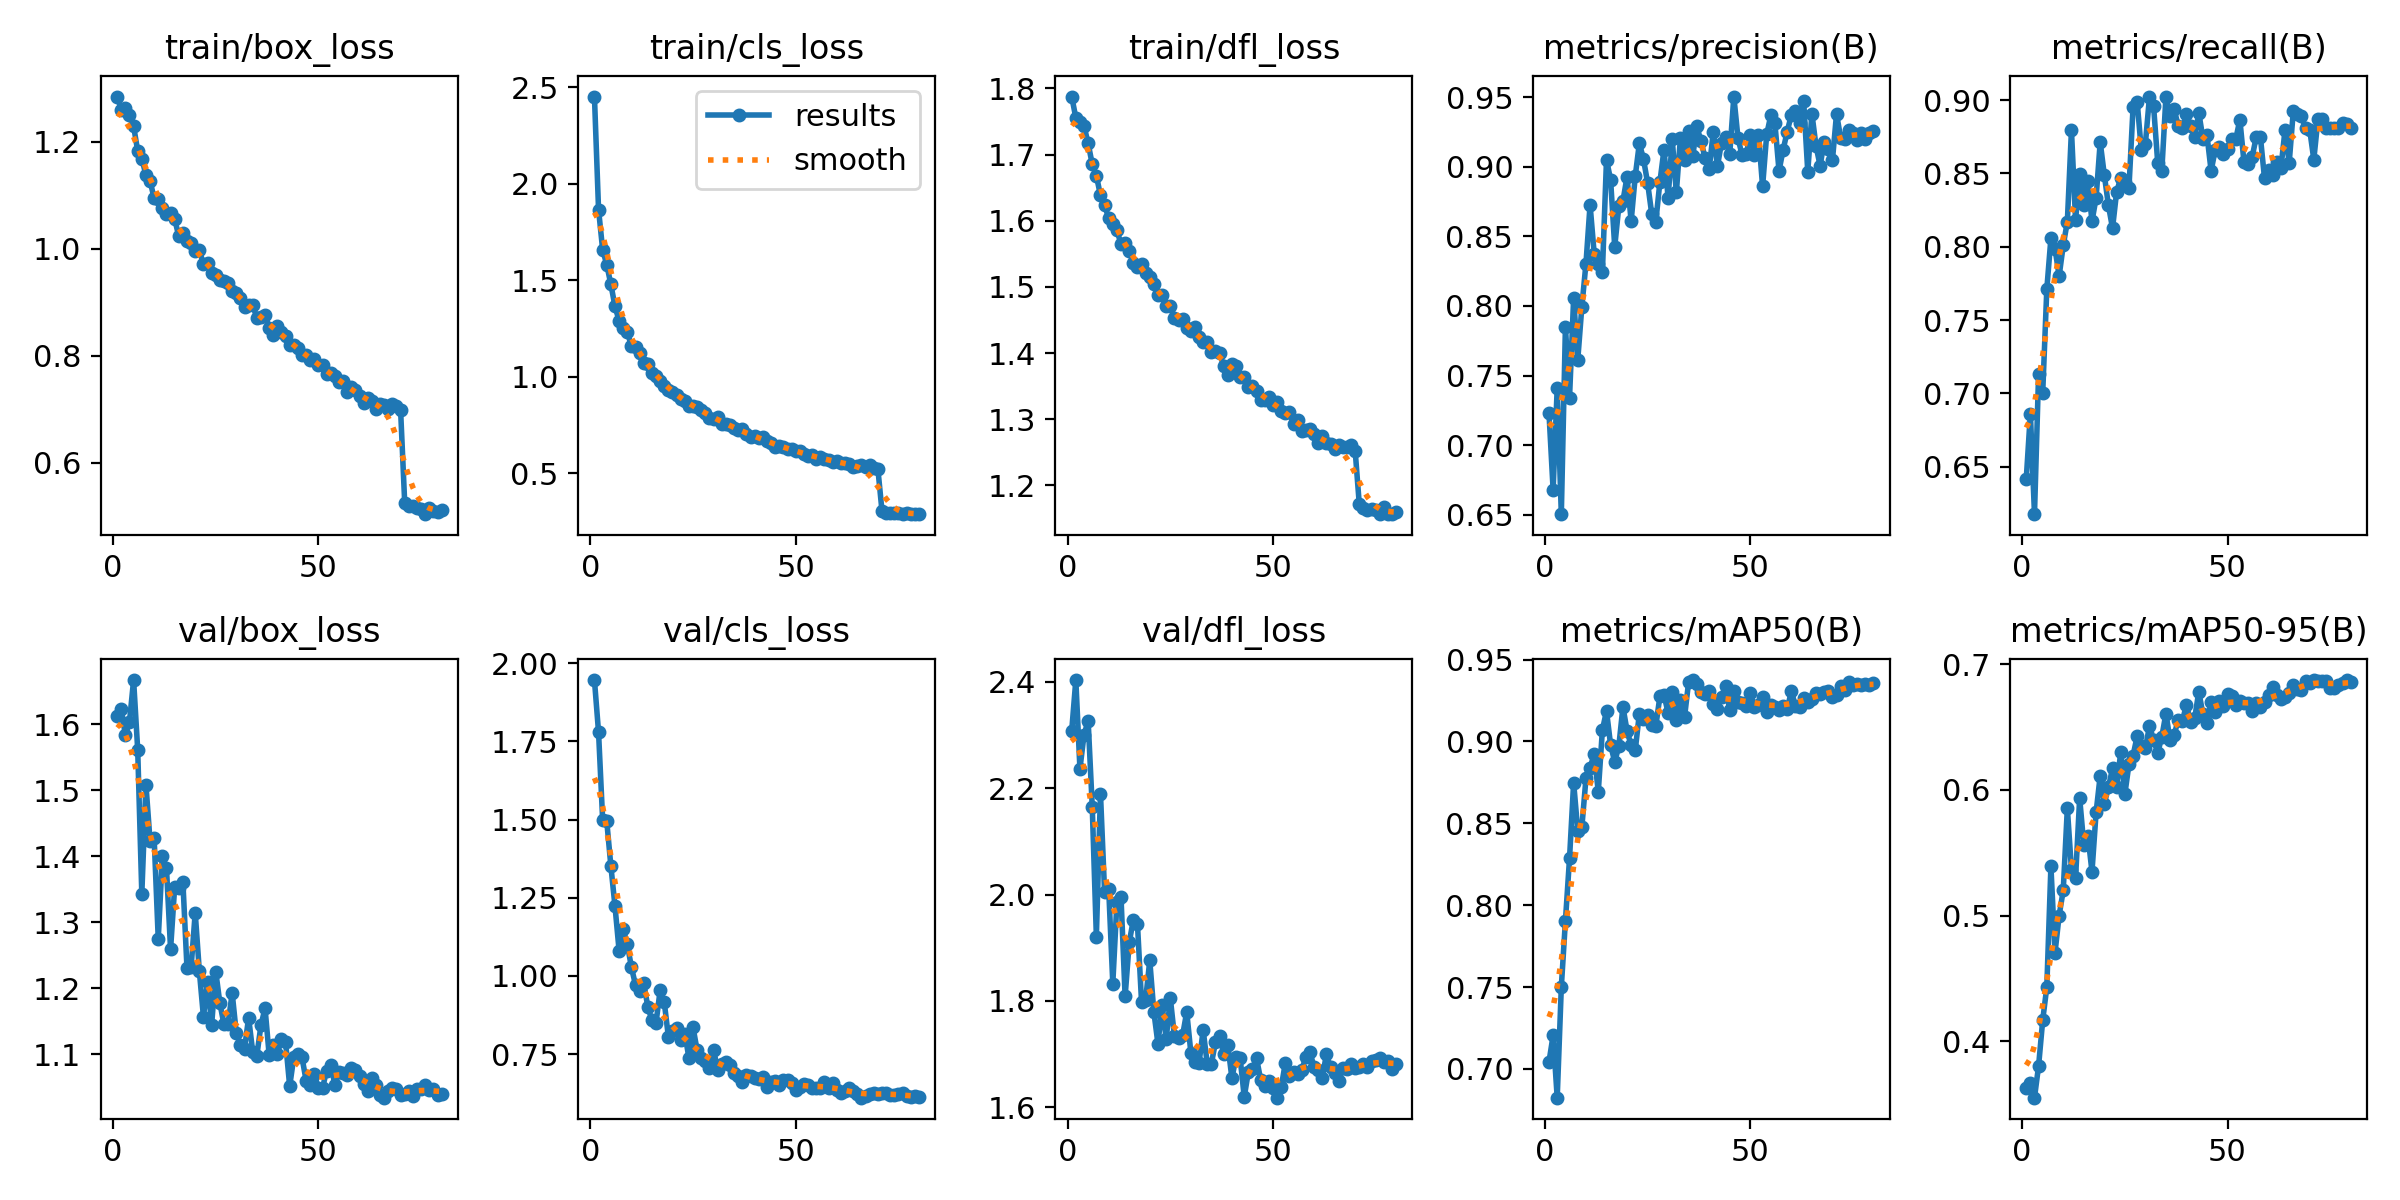

Source data for this figure (header and first rows):
epoch, time, train/box_loss, train/cls_loss, train/dfl_loss, metrics/precision(B), metrics/recall(B), metrics/mAP50(B), metrics/mAP50-95(B), val/box_loss, val/cls_loss, val/dfl_loss, lr/pg0, lr/pg1, lr/pg2
1, 51.12, 1.285, 2.451, 1.788, 0.7229, 0.6418, 0.7044, 0.363, 1.613, 1.946, 2.308, 0.0003695, 0.0003695, 0.0003695
2, 96.79, 1.261, 1.865, 1.755, 0.6681, 0.6863, 0.7205, 0.367, 1.623, 1.779, 2.403, 0.0007396, 0.0007396, 0.0007396
3, 142, 1.263, 1.657, 1.75, 0.741, 0.6177, 0.6825, 0.355, 1.583, 1.499, 2.236, 0.001109, 0.001109, 0.001109
4, 186.8, 1.25, 1.579, 1.743, 0.6504, 0.7134, 0.7501, 0.3803, 1.604, 1.494, 2.301, 0.001107, 0.001107, 0.001107
5, 231.3, 1.23, 1.477, 1.717, 0.7851, 0.7004, 0.7905, 0.4167, 1.667, 1.352, 2.326, 0.001104, 0.001104, 0.001104
6, 275.9, 1.183, 1.364, 1.685, 0.7342, 0.7711, 0.8286, 0.4431, 1.562, 1.223, 2.165, 0.0011, 0.0011, 0.0011
7, 320.5, 1.169, 1.289, 1.668, 0.8057, 0.8059, 0.8749, 0.5392, 1.343, 1.081, 1.921, 0.001096, 0.001096, 0.001096
8, 365.1, 1.138, 1.254, 1.638, 0.7612, 0.7987, 0.8455, 0.4706, 1.509, 1.149, 2.19, 0.00109, 0.00109, 0.00109
9, 409.8, 1.127, 1.231, 1.624, 0.7995, 0.78, 0.8477, 0.5, 1.424, 1.101, 2.005, 0.001084, 0.001084, 0.001084
10, 454.7, 1.095, 1.157, 1.603, 0.8305, 0.801, 0.8774, 0.5201, 1.428, 1.028, 2.011, 0.001077, 0.001077, 0.001077
11, 500.1, 1.094, 1.152, 1.595, 0.8727, 0.8171, 0.884, 0.5855, 1.275, 0.9708, 1.833, 0.001069, 0.001069, 0.001069
12, 545.7, 1.076, 1.12, 1.586, 0.8377, 0.8795, 0.8923, 0.5366, 1.4, 0.9517, 1.985, 0.00106, 0.00106, 0.00106
13, 591, 1.065, 1.07, 1.564, 0.83, 0.8182, 0.8694, 0.5298, 1.383, 0.9766, 1.995, 0.001051, 0.001051, 0.001051
14, 636.2, 1.067, 1.067, 1.566, 0.8243, 0.8495, 0.907, 0.5936, 1.259, 0.901, 1.808, 0.001041, 0.001041, 0.001041
15, 681.6, 1.056, 1.019, 1.554, 0.9051, 0.8288, 0.9186, 0.5565, 1.354, 0.8587, 1.91, 0.00103, 0.00103, 0.00103
16, 726.7, 1.023, 1.004, 1.536, 0.8906, 0.8445, 0.8978, 0.5637, 1.352, 0.8509, 1.952, 0.001018, 0.001018, 0.001018
17, 772.3, 1.029, 0.9791, 1.53, 0.8424, 0.8174, 0.8876, 0.535, 1.361, 0.9553, 1.945, 0.001006, 0.001006, 0.001006
18, 817.8, 1.015, 0.9501, 1.535, 0.8716, 0.8334, 0.8971, 0.5822, 1.23, 0.9159, 1.798, 0.0009929, 0.0009929, 0.0009929
19, 863.3, 1.011, 0.9302, 1.521, 0.8753, 0.8713, 0.9212, 0.6115, 1.232, 0.8055, 1.803, 0.0009792, 0.0009792, 0.0009792
20, 908.2, 0.9966, 0.922, 1.515, 0.8928, 0.8489, 0.9065, 0.5892, 1.315, 0.8241, 1.876, 0.0009649, 0.0009649, 0.0009649
21, 953.6, 0.9972, 0.9047, 1.505, 0.8609, 0.8283, 0.8976, 0.6021, 1.227, 0.8336, 1.779, 0.0009499, 0.0009499, 0.0009499
22, 999.2, 0.9714, 0.8836, 1.488, 0.8933, 0.8126, 0.8947, 0.6172, 1.157, 0.7946, 1.719, 0.0009344, 0.0009344, 0.0009344
23, 1045, 0.9727, 0.8727, 1.488, 0.9169, 0.8375, 0.9171, 0.6027, 1.209, 0.8158, 1.793, 0.0009182, 0.0009182, 0.0009182
24, 1091, 0.9543, 0.8474, 1.471, 0.9055, 0.8468, 0.914, 0.6301, 1.145, 0.738, 1.728, 0.0009015, 0.0009015, 0.0009015
25, 1136, 0.9503, 0.8476, 1.472, 0.8886, 0.8444, 0.916, 0.5967, 1.226, 0.8359, 1.806, 0.0008843, 0.0008843, 0.0008843
26, 1182, 0.9422, 0.8442, 1.454, 0.8664, 0.8402, 0.9103, 0.6206, 1.178, 0.7622, 1.734, 0.0008666, 0.0008666, 0.0008666
27, 1228, 0.9395, 0.8275, 1.451, 0.8605, 0.895, 0.9092, 0.6274, 1.146, 0.7377, 1.73, 0.0008484, 0.0008484, 0.0008484
28, 1273, 0.9369, 0.8091, 1.452, 0.8891, 0.8987, 0.9276, 0.6429, 1.147, 0.7286, 1.736, 0.0008298, 0.0008298, 0.0008298
29, 1318, 0.9215, 0.7862, 1.438, 0.9124, 0.8662, 0.9284, 0.6354, 1.193, 0.7073, 1.779, 0.0008107, 0.0008107, 0.0008107
30, 1364, 0.9178, 0.7787, 1.433, 0.8774, 0.8703, 0.9174, 0.6332, 1.132, 0.7642, 1.703, 0.0007913, 0.0007913, 0.0007913
31, 1409, 0.908, 0.791, 1.44, 0.9199, 0.9024, 0.9301, 0.651, 1.115, 0.699, 1.686, 0.0007715, 0.0007715, 0.0007715
32, 1455, 0.8905, 0.756, 1.424, 0.8815, 0.8957, 0.913, 0.6399, 1.109, 0.7177, 1.684, 0.0007514, 0.0007514, 0.0007514
33, 1501, 0.8945, 0.7559, 1.417, 0.9208, 0.8573, 0.9252, 0.6295, 1.156, 0.7237, 1.745, 0.000731, 0.000731, 0.000731
34, 1547, 0.8944, 0.7497, 1.416, 0.9048, 0.852, 0.915, 0.6424, 1.104, 0.7163, 1.681, 0.0007103, 0.0007103, 0.0007103
35, 1592, 0.8714, 0.7318, 1.402, 0.9258, 0.9022, 0.9365, 0.6609, 1.098, 0.6891, 1.682, 0.0006894, 0.0006894, 0.0006894
36, 1638, 0.8722, 0.7222, 1.403, 0.9077, 0.8891, 0.9375, 0.6398, 1.144, 0.6803, 1.723, 0.0006683, 0.0006683, 0.0006683
37, 1684, 0.8759, 0.7274, 1.4, 0.929, 0.8939, 0.935, 0.6437, 1.17, 0.6616, 1.735, 0.0006471, 0.0006471, 0.0006471
38, 1729, 0.8521, 0.7022, 1.38, 0.9182, 0.8823, 0.9301, 0.6561, 1.099, 0.6827, 1.7, 0.0006257, 0.0006257, 0.0006257
39, 1774, 0.8382, 0.6844, 1.367, 0.9065, 0.8808, 0.9291, 0.655, 1.114, 0.679, 1.718, 0.0006042, 0.0006042, 0.0006042
40, 1819, 0.8557, 0.6936, 1.384, 0.8982, 0.8906, 0.931, 0.6679, 1.1, 0.6738, 1.655, 0.0005826, 0.0005826, 0.0005826
41, 1865, 0.8436, 0.6795, 1.38, 0.9253, 0.8822, 0.9232, 0.6545, 1.123, 0.6692, 1.694, 0.0005611, 0.0005611, 0.0005611
42, 1910, 0.8363, 0.6855, 1.363, 0.9005, 0.8747, 0.9197, 0.657, 1.119, 0.6755, 1.693, 0.0005395, 0.0005395, 0.0005395
43, 1956, 0.8197, 0.6662, 1.363, 0.9172, 0.8915, 0.9274, 0.6784, 1.052, 0.6452, 1.62, 0.0005179, 0.0005179, 0.0005179
44, 2002, 0.82, 0.6567, 1.349, 0.9215, 0.8738, 0.9337, 0.6604, 1.096, 0.6624, 1.667, 0.0004964, 0.0004964, 0.0004964
45, 2048, 0.815, 0.6364, 1.351, 0.9092, 0.8759, 0.9191, 0.6537, 1.1, 0.663, 1.672, 0.000475, 0.000475, 0.000475
46, 2093, 0.8022, 0.6386, 1.343, 0.9505, 0.8517, 0.9306, 0.6701, 1.096, 0.6502, 1.692, 0.0004538, 0.0004538, 0.0004538
47, 2139, 0.8005, 0.6367, 1.33, 0.921, 0.866, 0.9241, 0.6623, 1.06, 0.6672, 1.652, 0.0004327, 0.0004327, 0.0004327
48, 2184, 0.7924, 0.6225, 1.328, 0.9083, 0.8679, 0.9236, 0.6711, 1.053, 0.6665, 1.641, 0.0004118, 0.0004118, 0.0004118
49, 2229, 0.7943, 0.6259, 1.333, 0.9089, 0.8633, 0.9216, 0.6673, 1.07, 0.6593, 1.65, 0.0003911, 0.0003911, 0.0003911
50, 2275, 0.7828, 0.6127, 1.322, 0.9229, 0.8666, 0.9297, 0.6767, 1.049, 0.6358, 1.636, 0.0003707, 0.0003707, 0.0003707
51, 2320, 0.7822, 0.6145, 1.326, 0.9084, 0.8733, 0.9212, 0.6748, 1.049, 0.645, 1.618, 0.0003506, 0.0003506, 0.0003506
52, 2365, 0.7667, 0.5967, 1.312, 0.923, 0.8733, 0.9224, 0.6675, 1.076, 0.654, 1.637, 0.0003308, 0.0003308, 0.0003308
53, 2411, 0.7681, 0.5872, 1.309, 0.8859, 0.8867, 0.9269, 0.6706, 1.084, 0.6516, 1.684, 0.0003114, 0.0003114, 0.0003114
54, 2456, 0.7616, 0.5927, 1.311, 0.9232, 0.8576, 0.9182, 0.6693, 1.054, 0.6418, 1.66, 0.0002923, 0.0002923, 0.0002923
55, 2502, 0.751, 0.5729, 1.292, 0.9369, 0.8561, 0.9222, 0.6696, 1.073, 0.6417, 1.667, 0.0002737, 0.0002737, 0.0002737
56, 2548, 0.7528, 0.5826, 1.299, 0.9311, 0.8613, 0.9213, 0.6632, 1.072, 0.6427, 1.662, 0.0002555, 0.0002555, 0.0002555
57, 2593, 0.7331, 0.573, 1.282, 0.8971, 0.875, 0.9192, 0.6691, 1.07, 0.6603, 1.67, 0.0002378, 0.0002378, 0.0002378
58, 2639, 0.7421, 0.5684, 1.284, 0.9122, 0.8749, 0.9218, 0.6663, 1.079, 0.6427, 1.695, 0.0002206, 0.0002206, 0.0002206
59, 2684, 0.7361, 0.5579, 1.285, 0.9253, 0.8467, 0.92, 0.6704, 1.076, 0.6585, 1.703, 0.0002039, 0.0002039, 0.0002039
60, 2730, 0.7254, 0.5604, 1.278, 0.9374, 0.8527, 0.9305, 0.6758, 1.067, 0.6341, 1.676, 0.0001878, 0.0001878, 0.0001878
... 20 more rows
